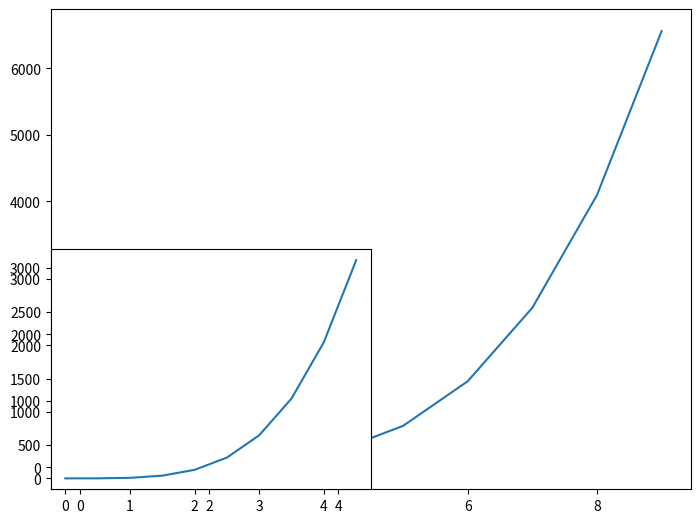

Recreate this plot in Python.
# import pandas as pd
import numpy as np
import matplotlib.pyplot as plt

fig = plt.figure()

# large axes
axes1 = fig.add_axes([0, 0, 1, 1])

# small axes
axes2 = fig.add_axes([0, 0, 0.5, 0.5])

x = np.arange(0, 10)
y = x ** 4

axes1.plot(x, y)
axes2.plot(x / 2, y / 2)

fig

plt.show()
